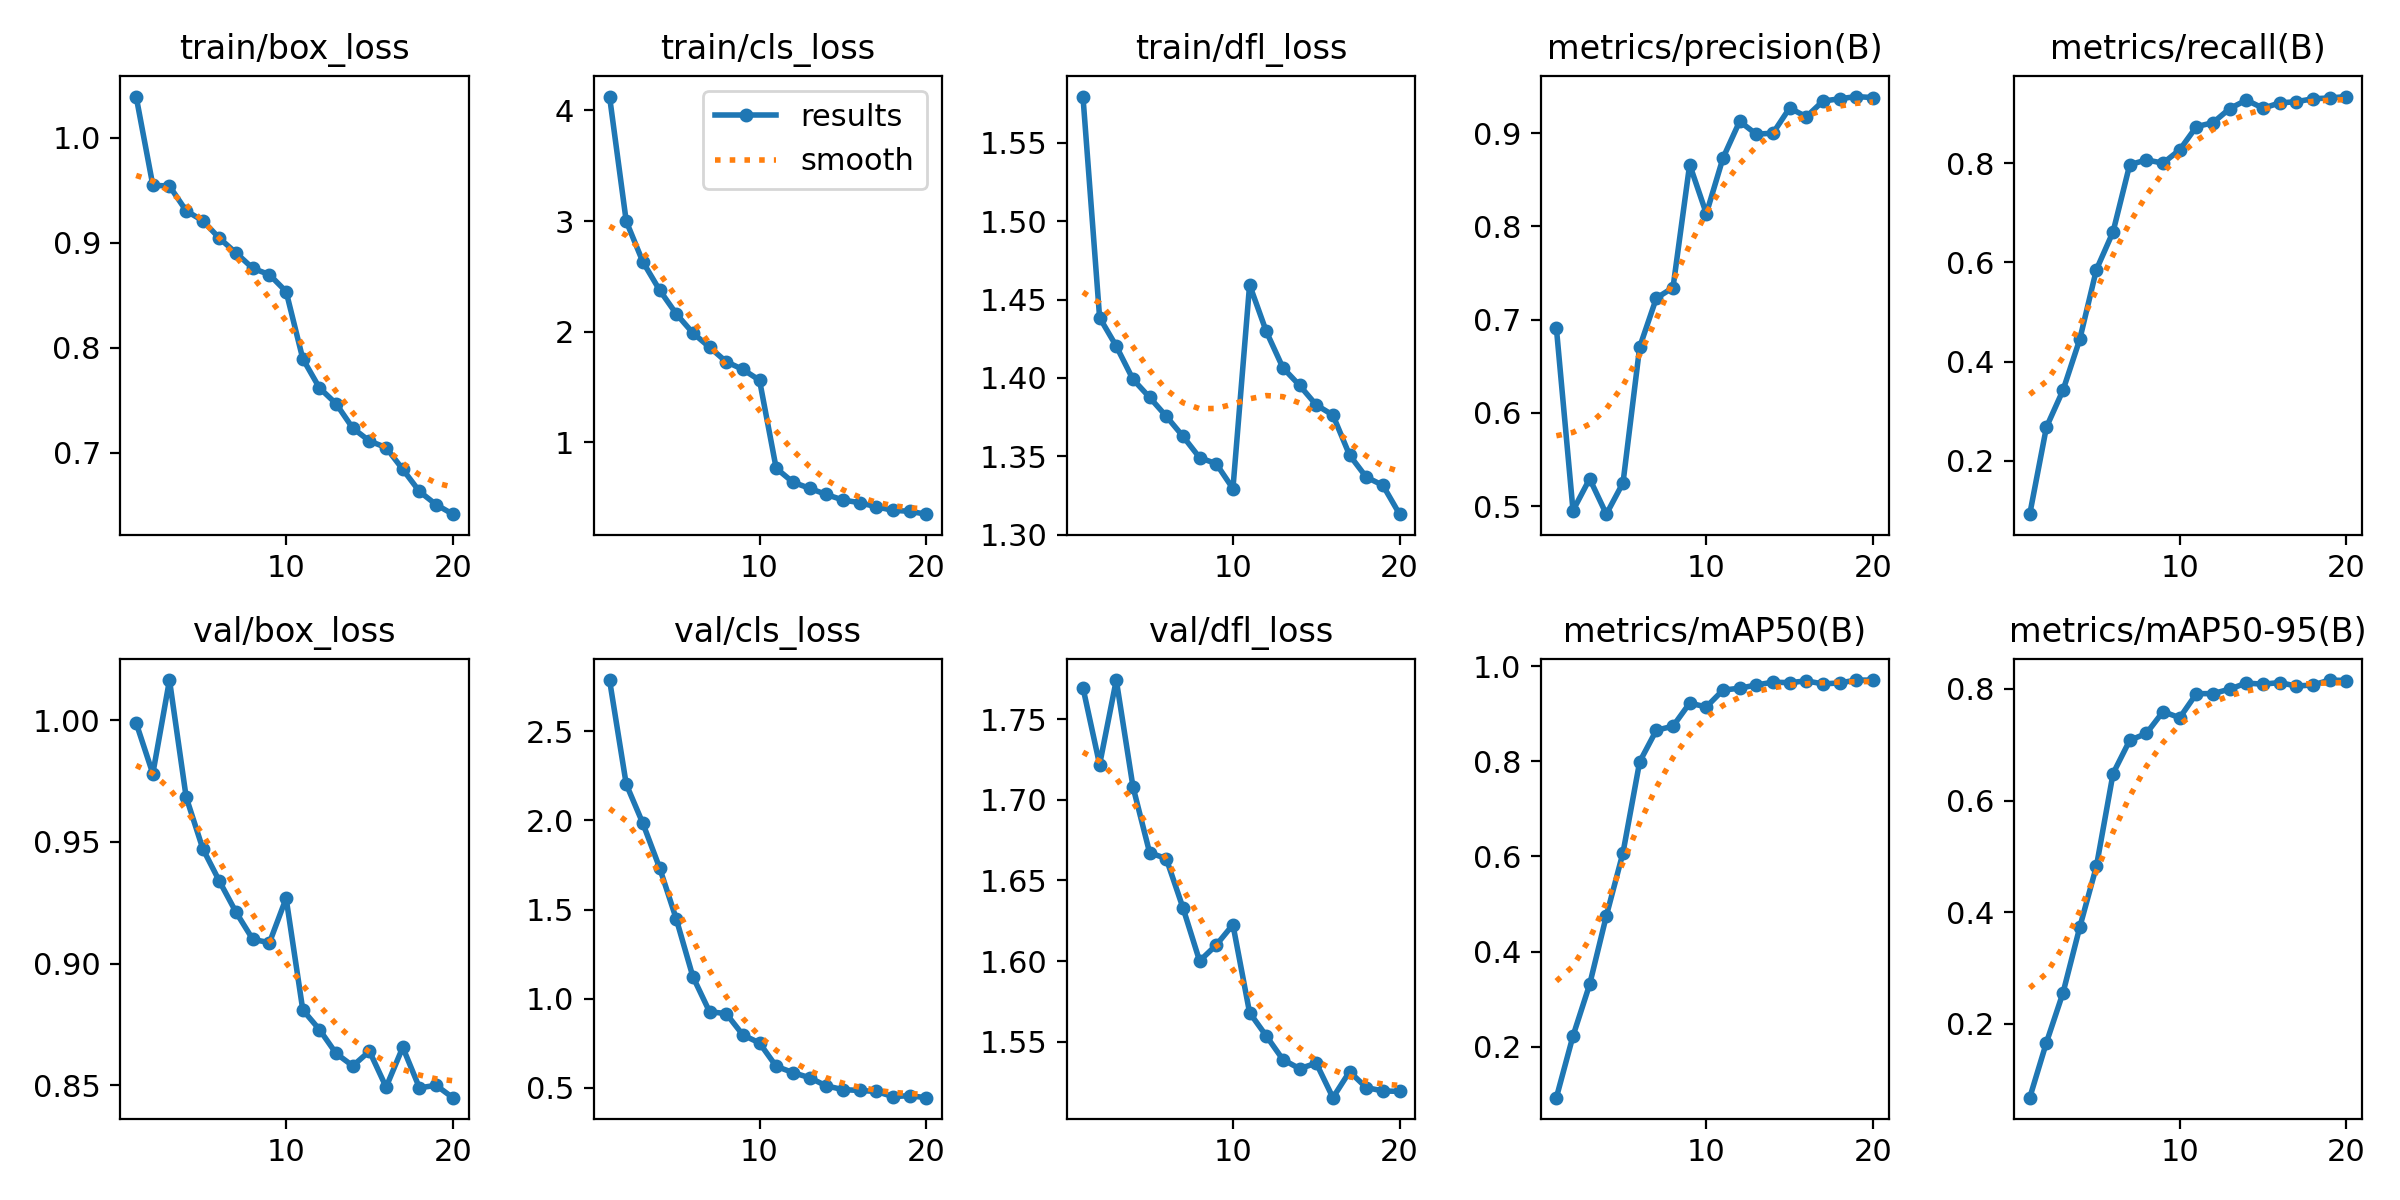

The table this chart was drawn from, first rows:
epoch, time, train/box_loss, train/cls_loss, train/dfl_loss, metrics/precision(B), metrics/recall(B), metrics/mAP50(B), metrics/mAP50-95(B), val/box_loss, val/cls_loss, val/dfl_loss, lr/pg0, lr/pg1, lr/pg2
1, 342.4, 1.039, 4.125, 1.579, 0.6913, 0.09283, 0.09277, 0.06801, 0.9988, 2.788, 1.769, 3.18984e-05, 3.18984e-05, 3.18984e-05
2, 536.5, 0.9548, 2.999, 1.438, 0.4952, 0.268, 0.2226, 0.1666, 0.978, 2.204, 1.722, 6.07354e-05, 6.07354e-05, 6.07354e-05
3, 732.2, 0.954, 2.631, 1.42, 0.5292, 0.3429, 0.3312, 0.2562, 1.016, 1.983, 1.774, 8.64045e-05, 8.64045e-05, 8.64045e-05
4, 926.4, 0.9305, 2.377, 1.399, 0.4913, 0.4448, 0.4752, 0.3731, 0.9684, 1.735, 1.708, 8.1744e-05, 8.1744e-05, 8.1744e-05
5, 1120, 0.9209, 2.163, 1.388, 0.5249, 0.5854, 0.608, 0.4822, 0.9472, 1.448, 1.667, 7.6992e-05, 7.6992e-05, 7.6992e-05
6, 1312, 0.9042, 1.989, 1.376, 0.6705, 0.6617, 0.7992, 0.6483, 0.9338, 1.123, 1.663, 7.224e-05, 7.224e-05, 7.224e-05
7, 1508, 0.8902, 1.861, 1.363, 0.723, 0.7968, 0.8655, 0.7079, 0.921, 0.9264, 1.633, 6.7488e-05, 6.7488e-05, 6.7488e-05
8, 1701, 0.8756, 1.73, 1.349, 0.7343, 0.8065, 0.8741, 0.7202, 0.91, 0.9158, 1.6, 6.2736e-05, 6.2736e-05, 6.2736e-05
9, 1894, 0.8696, 1.66, 1.345, 0.8664, 0.8, 0.9225, 0.7592, 0.9086, 0.7963, 1.61, 5.7984e-05, 5.7984e-05, 5.7984e-05
10, 2087, 0.8535, 1.563, 1.329, 0.8136, 0.8268, 0.9146, 0.7483, 0.9268, 0.7509, 1.623, 5.3232e-05, 5.3232e-05, 5.3232e-05
11, 2278, 0.7894, 0.7671, 1.459, 0.8733, 0.8735, 0.95, 0.7914, 0.881, 0.62, 1.568, 4.848e-05, 4.848e-05, 4.848e-05
12, 2469, 0.7616, 0.6419, 1.43, 0.9127, 0.8815, 0.9539, 0.7915, 0.8729, 0.585, 1.554, 4.3728e-05, 4.3728e-05, 4.3728e-05
13, 2658, 0.7465, 0.5863, 1.407, 0.8989, 0.9099, 0.9607, 0.7995, 0.8631, 0.5563, 1.539, 3.8976e-05, 3.8976e-05, 3.8976e-05
14, 2849, 0.7232, 0.5307, 1.395, 0.9, 0.927, 0.9666, 0.8104, 0.858, 0.5105, 1.533, 3.4224e-05, 3.4224e-05, 3.4224e-05
15, 3042, 0.711, 0.4806, 1.383, 0.9271, 0.9106, 0.9656, 0.8083, 0.8641, 0.4894, 1.537, 2.9472e-05, 2.9472e-05, 2.9472e-05
16, 3232, 0.7047, 0.4563, 1.376, 0.9176, 0.9213, 0.9694, 0.8113, 0.8493, 0.4844, 1.515, 2.472e-05, 2.472e-05, 2.472e-05
17, 3424, 0.684, 0.4191, 1.351, 0.9344, 0.9237, 0.963, 0.8049, 0.8657, 0.479, 1.531, 1.9968e-05, 1.9968e-05, 1.9968e-05
18, 3614, 0.6629, 0.3877, 1.337, 0.9369, 0.9296, 0.965, 0.807, 0.849, 0.4503, 1.522, 1.5216e-05, 1.5216e-05, 1.5216e-05
19, 3807, 0.6504, 0.3782, 1.332, 0.9393, 0.9312, 0.9711, 0.8157, 0.8501, 0.4551, 1.519, 1.0464e-05, 1.0464e-05, 1.0464e-05
20, 4001, 0.6412, 0.3525, 1.313, 0.9382, 0.9341, 0.971, 0.8149, 0.845, 0.4441, 1.519, 5.712e-06, 5.712e-06, 5.712e-06
